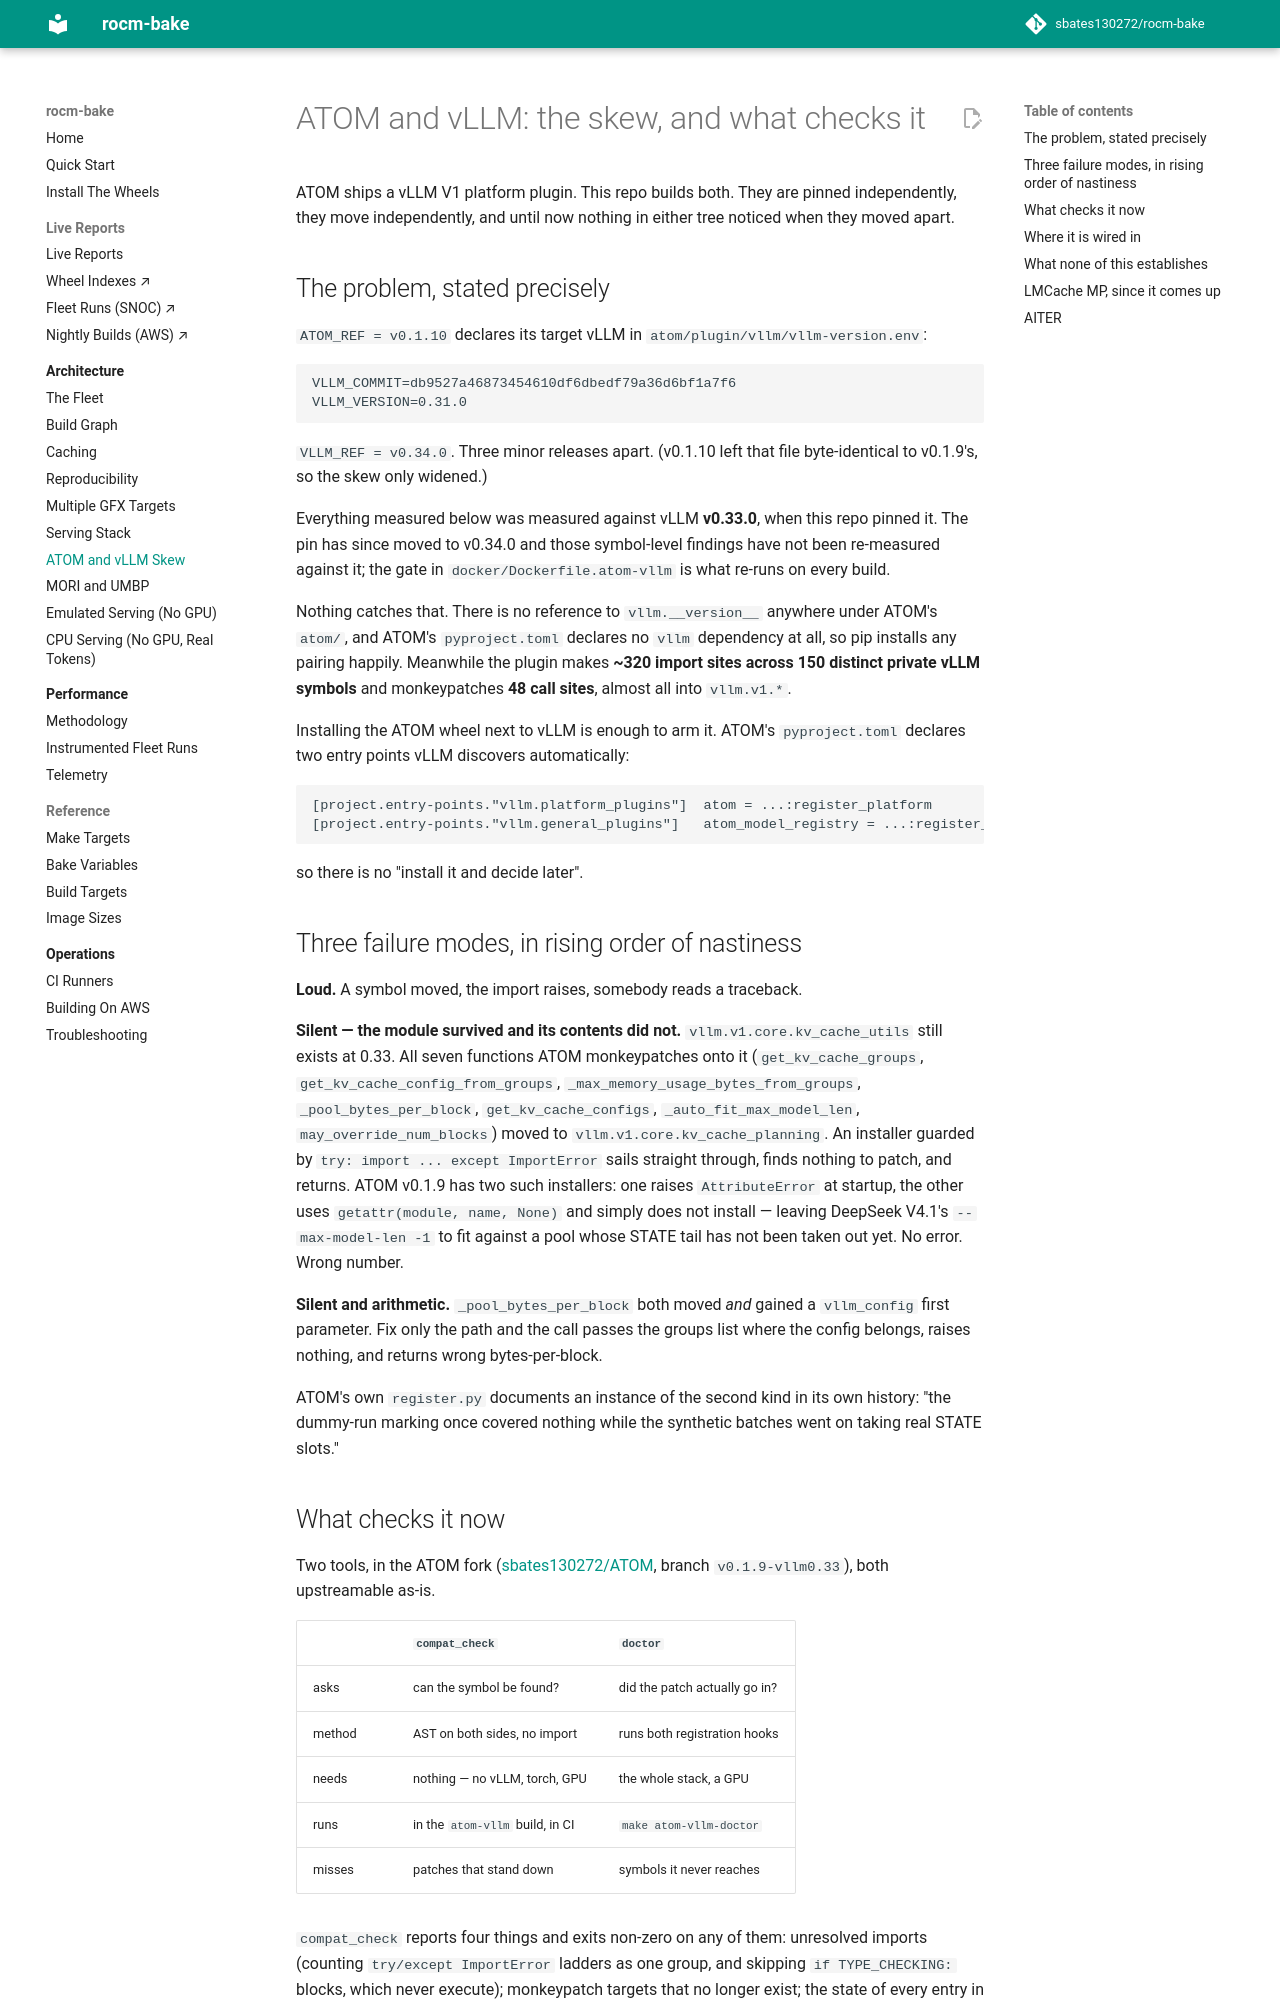

repository: sbates130272/rocm-bake · page: architecture/atom-vllm-skew/index.html · generator: mkdocs

# ATOM and vLLM: the skew, and what checks it

ATOM ships a vLLM V1 platform plugin. This repo builds both. They are pinned
independently, they move independently, and until now nothing in either tree
noticed when they moved apart.

## The problem, stated precisely

`ATOM_REF = v0.1.10` declares its target vLLM in
`atom/plugin/vllm/vllm-version.env`:

```
VLLM_COMMIT=db9527a46873454610df6dbedf79a36d6bf1a7f6
VLLM_VERSION=0.31.0
```

`VLLM_REF = v0.34.0`. Three minor releases apart. (v0.1.10 left that file
byte-identical to v0.1.9's, so the skew only widened.)

Everything measured below was measured against vLLM **v0.33.0**, when this
repo pinned it. The pin has since moved to v0.34.0 and those symbol-level
findings have not been re-measured against it; the gate in
`docker/Dockerfile.atom-vllm` is what re-runs on every build.

Nothing catches that. There is no reference to `vllm.__version__` anywhere
under ATOM's `atom/`, and ATOM's `pyproject.toml` declares no `vllm` dependency
at all, so pip installs any pairing happily. Meanwhile the plugin makes **~320
import sites across 150 distinct private vLLM symbols** and monkeypatches **48
call sites**, almost all into `vllm.v1.*`.

Installing the ATOM wheel next to vLLM is enough to arm it. ATOM's
`pyproject.toml` declares two entry points vLLM discovers automatically:

```
[project.entry-points."vllm.platform_plugins"]  atom = ...:register_platform
[project.entry-points."vllm.general_plugins"]   atom_model_registry = ...:register_model
```

so there is no "install it and decide later".

## Three failure modes, in rising order of nastiness

**Loud.** A symbol moved, the import raises, somebody reads a traceback.

**Silent — the module survived and its contents did not.**
`vllm.v1.core.kv_cache_utils` still exists at 0.33. All seven functions ATOM
monkeypatches onto it (`get_kv_cache_groups`,
`get_kv_cache_config_from_groups`, `_max_memory_usage_bytes_from_groups`,
`_pool_bytes_per_block`, `get_kv_cache_configs`, `_auto_fit_max_model_len`,
`may_override_num_blocks`) moved to `vllm.v1.core.kv_cache_planning`. An
installer guarded by `try: import ... except ImportError` sails straight
through, finds nothing to patch, and returns. ATOM v0.1.9 has two such
installers: one raises `AttributeError` at startup, the other uses
`getattr(module, name, None)` and simply does not install — leaving DeepSeek
V4.1's `--max-model-len -1` to fit against a pool whose STATE tail has not been
taken out yet. No error. Wrong number.

**Silent and arithmetic.** `_pool_bytes_per_block` both moved *and* gained a
`vllm_config` first parameter. Fix only the path and the call passes the groups
list where the config belongs, raises nothing, and returns wrong bytes-per-block.

ATOM's own `register.py` documents an instance of the second kind in its own
history: "the dummy-run marking once covered nothing while the synthetic
batches went on taking real STATE slots."
